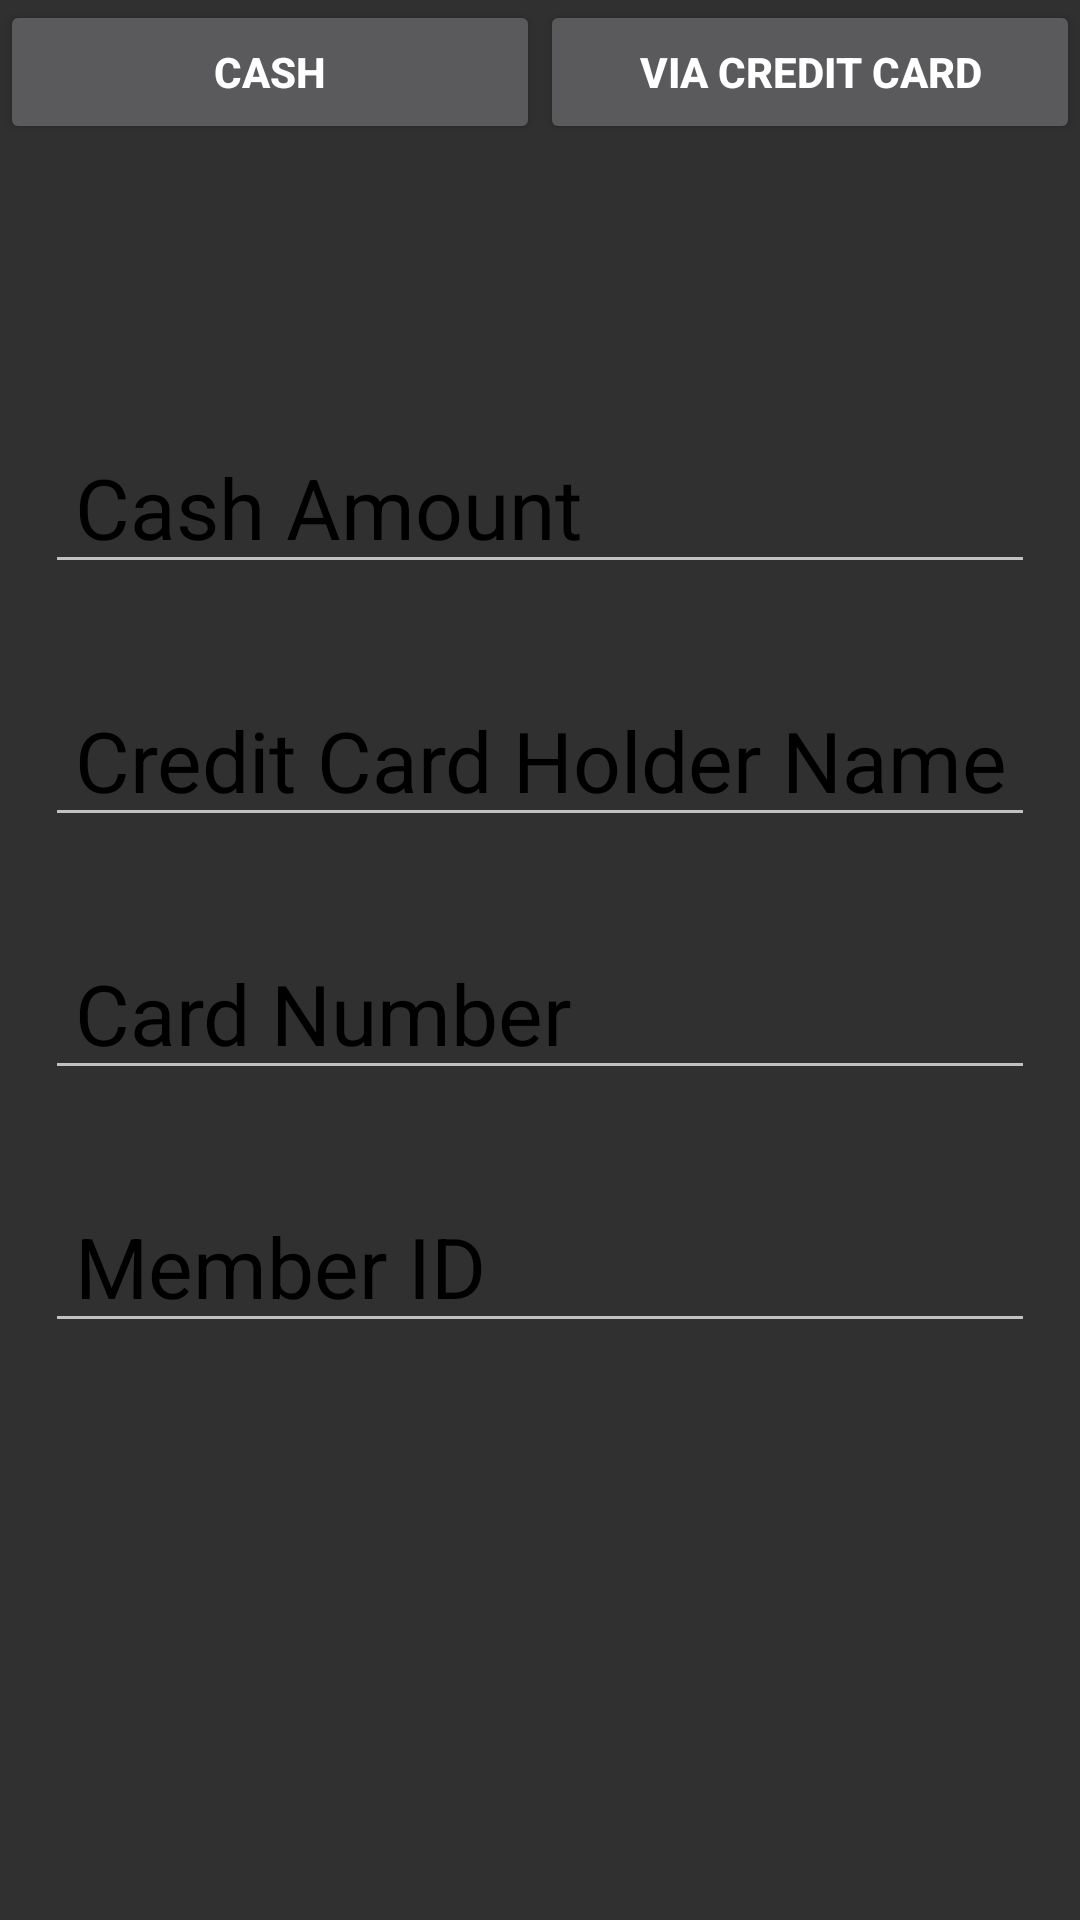

Here is an Android app screen rendered from its layout file. Give the layout XML and the strings, colors and styles it references.
<!-- AndroidManifest.xml: application theme Theme.AppCompat -->
<!-- res/layout/check_out.xml -->
<?xml version="1.0" encoding="utf-8"?>
<LinearLayout xmlns:android="http://schemas.android.com/apk/res/android"
    android:layout_width="match_parent"
    android:layout_height="match_parent"
    android:orientation="vertical" >

    <LinearLayout
        android:layout_width="match_parent"
        android:layout_height="wrap_content"
        android:orientation="horizontal" >

        <Button
            android:id="@+id/cash_method"
            android:layout_width="0dp"
            android:layout_height="wrap_content"
            android:layout_weight="0.5"
            android:text="Cash"
            android:textAlignment="center"
            android:textStyle="bold" />

        <Button
            android:id="@+id/credit_card_method"
            android:layout_width="0dp"
            android:layout_height="wrap_content"
            android:layout_weight="0.5"
            android:text="Via Credit Card"
            android:textAlignment="center"
            android:textStyle="bold" />
    </LinearLayout>

    <TextView
        android:id="@+id/bill"
        android:layout_width="wrap_content"
        android:layout_height="wrap_content"
        android:layout_margin="15dp"
        android:layout_marginBottom="10dp"
        android:paddingLeft="10dp"
        android:paddingTop="10dp"
        android:textColor="#000"
        android:textSize="28sp" />

    <EditText
        android:id="@+id/cash"
        style="@style/Widget.AppCompat.EditText"
        android:layout_width="match_parent"
        android:layout_height="wrap_content"
        android:layout_margin="15dp"
        android:layout_marginBottom="5dp"
        android:hint="Cash Amount"
        android:inputType="numberDecimal"
        android:paddingLeft="10dp"
        android:paddingTop="10dp"
        android:textColor="#000"
        android:textColorHint="#000"
        android:textSize="28sp" />

    <EditText
        android:id="@+id/credit_card_name"
        style="@style/Widget.AppCompat.EditText"
        android:layout_width="match_parent"
        android:layout_height="wrap_content"
        android:layout_margin="15dp"
        android:layout_marginBottom="5dp"
        android:hint="Credit Card Holder Name"
        android:inputType="text"
        android:paddingLeft="10dp"
        android:paddingTop="10dp"
        android:textColor="#000"
        android:textColorHint="#000"
        android:textSize="28sp" />

    <EditText
        android:id="@+id/credit_card_number"
        style="@style/Widget.AppCompat.EditText"
        android:layout_width="match_parent"
        android:layout_height="wrap_content"
        android:layout_margin="15dp"
        android:layout_marginBottom="5dp"
        android:hint="Card Number"
        android:inputType="number"
        android:paddingLeft="10dp"
        android:paddingTop="10dp"
        android:textColor="#000"
        android:textColorHint="#000"
        android:textSize="28sp" />

    <EditText
        android:id="@+id/member_id"
        style="@style/Widget.AppCompat.EditText"
        android:layout_width="match_parent"
        android:layout_height="wrap_content"
        android:layout_margin="15dp"
        android:layout_marginBottom="5dp"
        android:hint="Member ID"
        android:inputType="number"
        android:paddingLeft="10dp"
        android:paddingTop="10dp"
        android:textColor="#000"
        android:textColorHint="#000"
        android:textSize="28sp" />

</LinearLayout>
<!-- resources referenced by this layout -->
<resources>

</resources>
